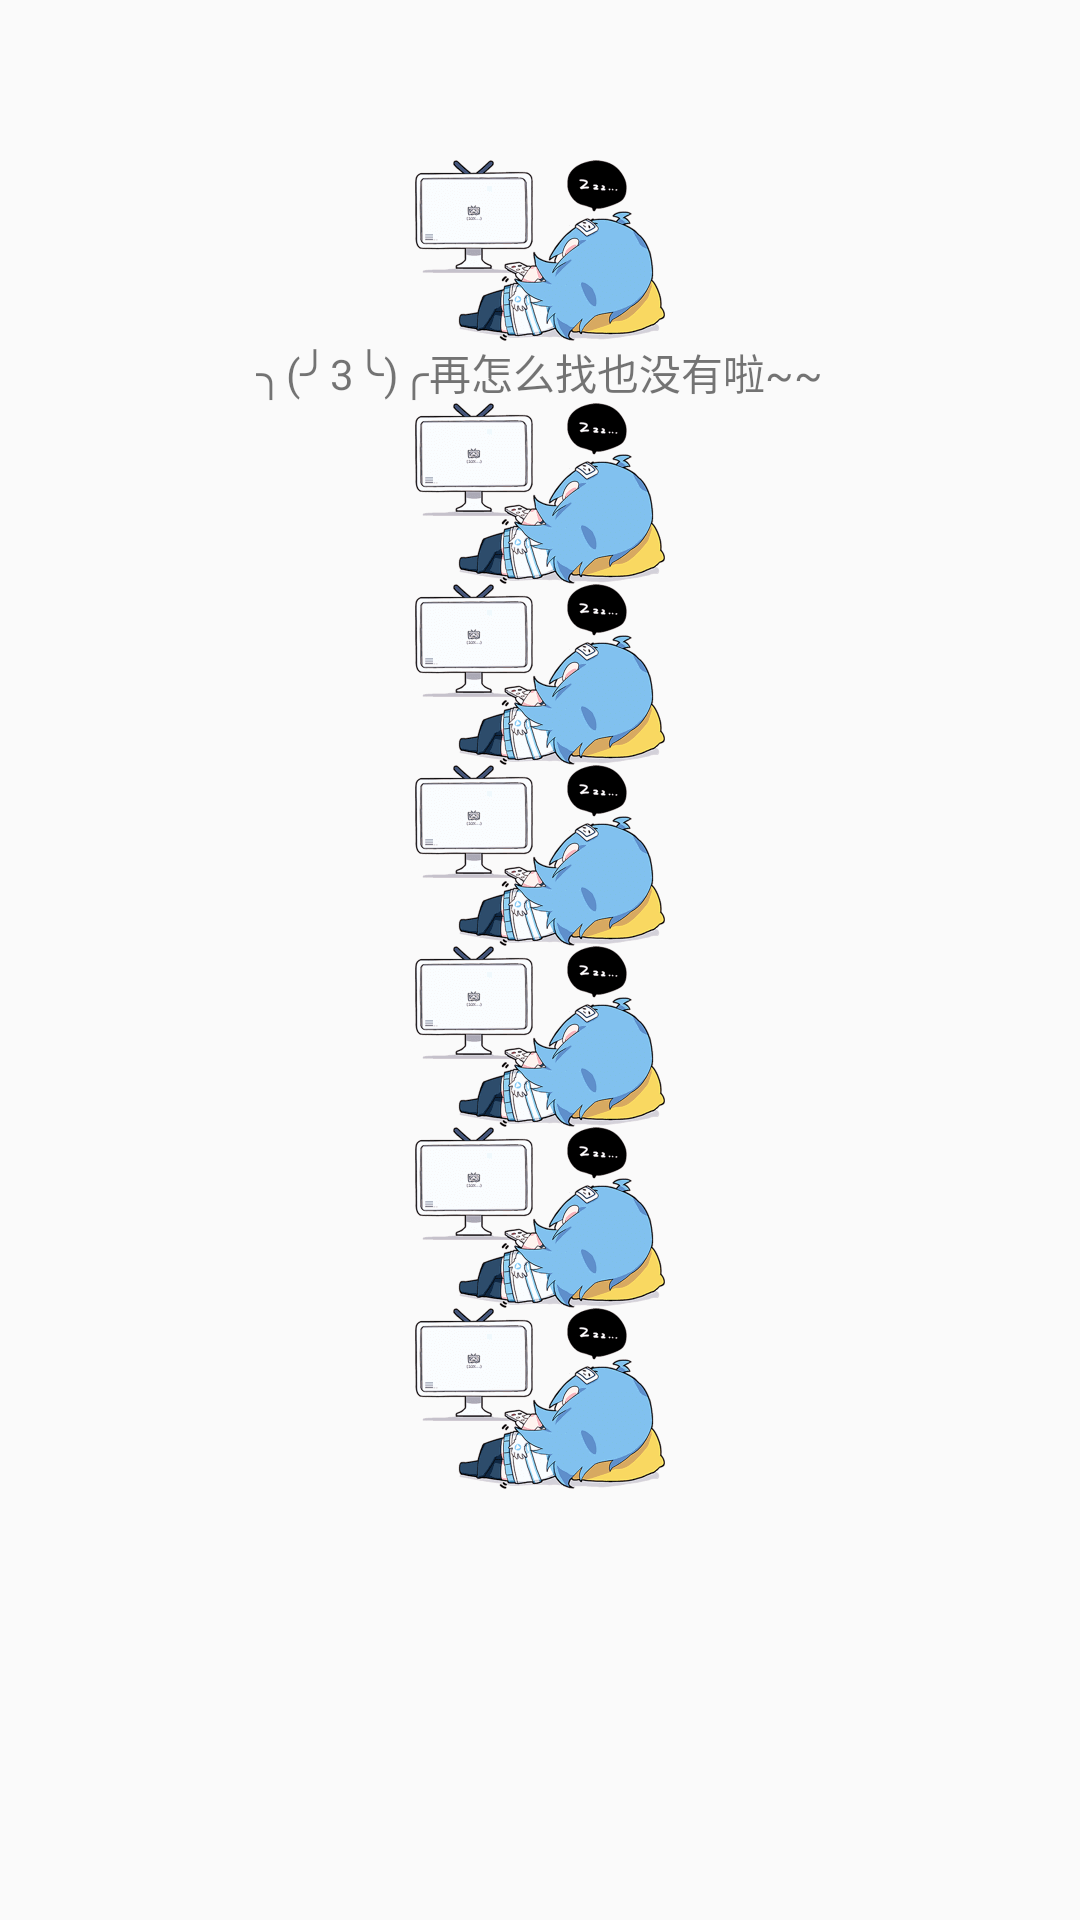

Android layout source for this screen:
<!-- AndroidManifest.xml: application theme AppTheme -->
<!-- res/layout/fragment_user_test2.xml -->
<?xml version="1.0" encoding="utf-8"?>
<android.support.v4.widget.NestedScrollView
    app:layout_behavior="@string/appbar_scrolling_view_behavior"
    xmlns:android="http://schemas.android.com/apk/res/android"
    android:layout_width="match_parent"
    android:layout_height="match_parent"
    xmlns:app="http://schemas.android.com/apk/res-auto">
        <LinearLayout
            android:orientation="vertical"
            android:layout_width="match_parent"
            android:layout_height="match_parent">
    <TextView
        android:id="@+id/fragment_name"
       android:textSize="@dimen/text_size_logo"
        android:layout_gravity="center_horizontal"
        android:layout_width="wrap_content"
        android:layout_height="wrap_content" />
        <ImageView
            android:layout_gravity="center_horizontal"
            android:src="@drawable/no_data"
            android:layout_width="wrap_content"
            android:layout_height="wrap_content" />
    <TextView
        android:text="@string/user_no_data"
        android:layout_gravity="center_horizontal"
        android:layout_width="wrap_content"
        android:layout_height="wrap_content" />
            <ImageView
                android:layout_gravity="center_horizontal"
                android:src="@drawable/no_data"
                android:layout_width="wrap_content"
                android:layout_height="wrap_content" />
            <ImageView
                android:layout_gravity="center_horizontal"
                android:src="@drawable/no_data"
                android:layout_width="wrap_content"
                android:layout_height="wrap_content" />
            <ImageView
                android:layout_gravity="center_horizontal"
                android:src="@drawable/no_data"
                android:layout_width="wrap_content"
                android:layout_height="wrap_content" />
            <ImageView
                android:layout_gravity="center_horizontal"
                android:src="@drawable/no_data"
                android:layout_width="wrap_content"
                android:layout_height="wrap_content" />
            <ImageView
                android:layout_gravity="center_horizontal"
                android:src="@drawable/no_data"
                android:layout_width="wrap_content"
                android:layout_height="wrap_content" />
            <ImageView
                android:layout_gravity="center_horizontal"
                android:src="@drawable/no_data"
                android:layout_width="wrap_content"
                android:layout_height="wrap_content" />
</LinearLayout>
</android.support.v4.widget.NestedScrollView>
<!-- resources referenced by this layout -->
<resources>
  <dimen name="text_size_logo">40sp</dimen>
  <!-- drawable no_data: png bitmap (drawable-xxhdpi, 10727 bytes) -->
  <string name="user_no_data">╮(╯3╰)╭再怎么找也没有啦~~</string>
  <style name="AppTheme" parent="Theme.AppCompat.DayNight.NoActionBar">
          
          <item name="colorPrimary">@color/colorAccent</item>
          <item name="colorPrimaryDark">@color/colorAccent</item>
          <item name="colorAccent">@color/colorAccent</item>
          <item name="actionMenuTextColor">#ffffff</item>
  
          //沉浸状态栏
          <item name="android:windowIsTranslucent">true</item>
          <item name="android:windowTranslucentStatus">true</item>
          //开启动画
          <item name="android:windowContentTransitions">true</item>
          //ActionBarDrawerToggle设置颜色
          <item name="colorControlNormal">@android:color/white</item>
      </style>
  <color name="colorAccent">#FF4081</color>
</resources>
